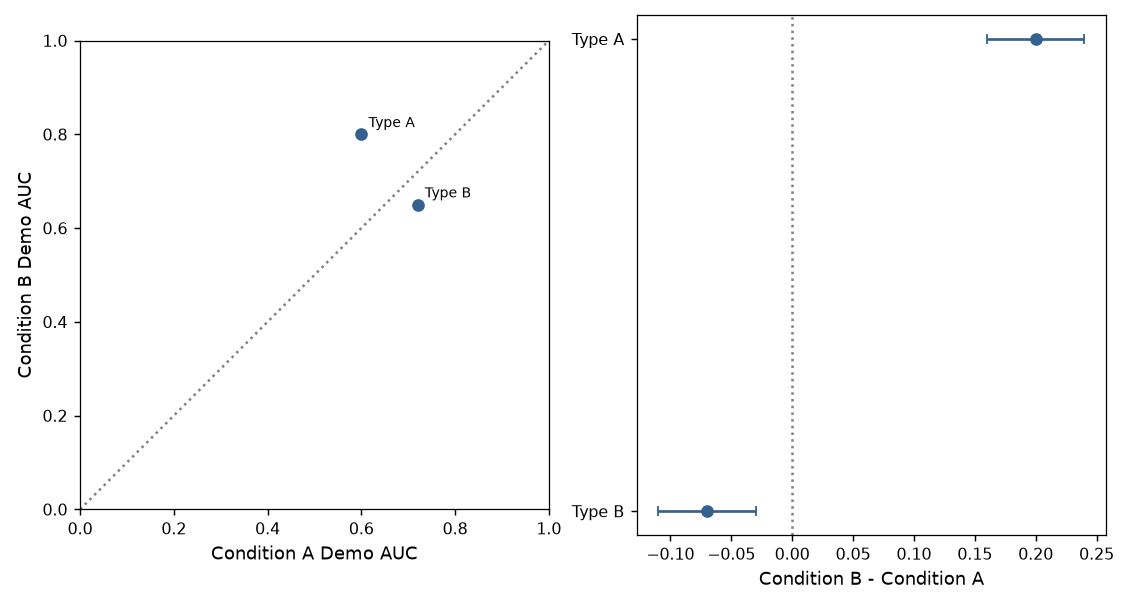

Source data for this figure (header and first rows):
feature	score_a	score_b	delta	lower_delta	upper_delta
Type A	0.6	0.8	0.2	0.16	0.24
Type B	0.72	0.65	-0.07	-0.11	-0.03
